Run: headless pygame with SDL's dummy video driver; simulated clock (each Clock.tick advances the game by its frame time, no real sleeping); random seed 0; keys injected as events and as key.get_pressed() state; no mouse input.
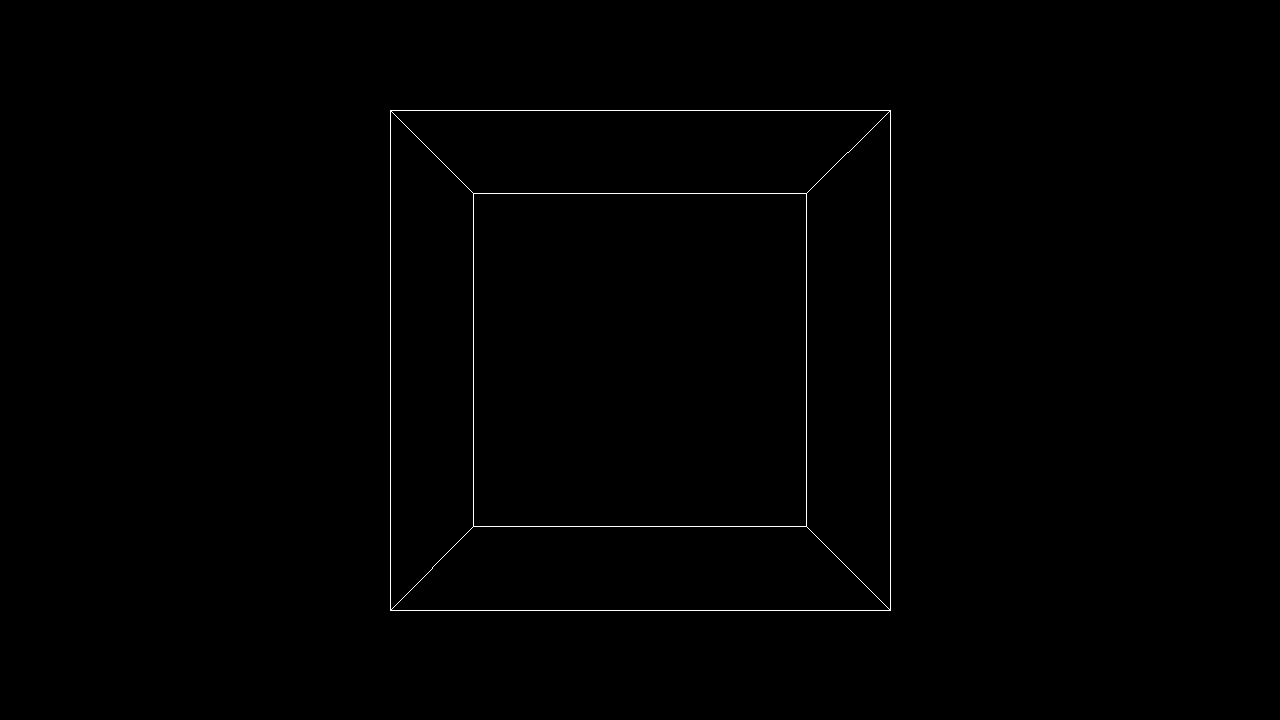
Frame 1 of 4 · flips 1–60 · no input
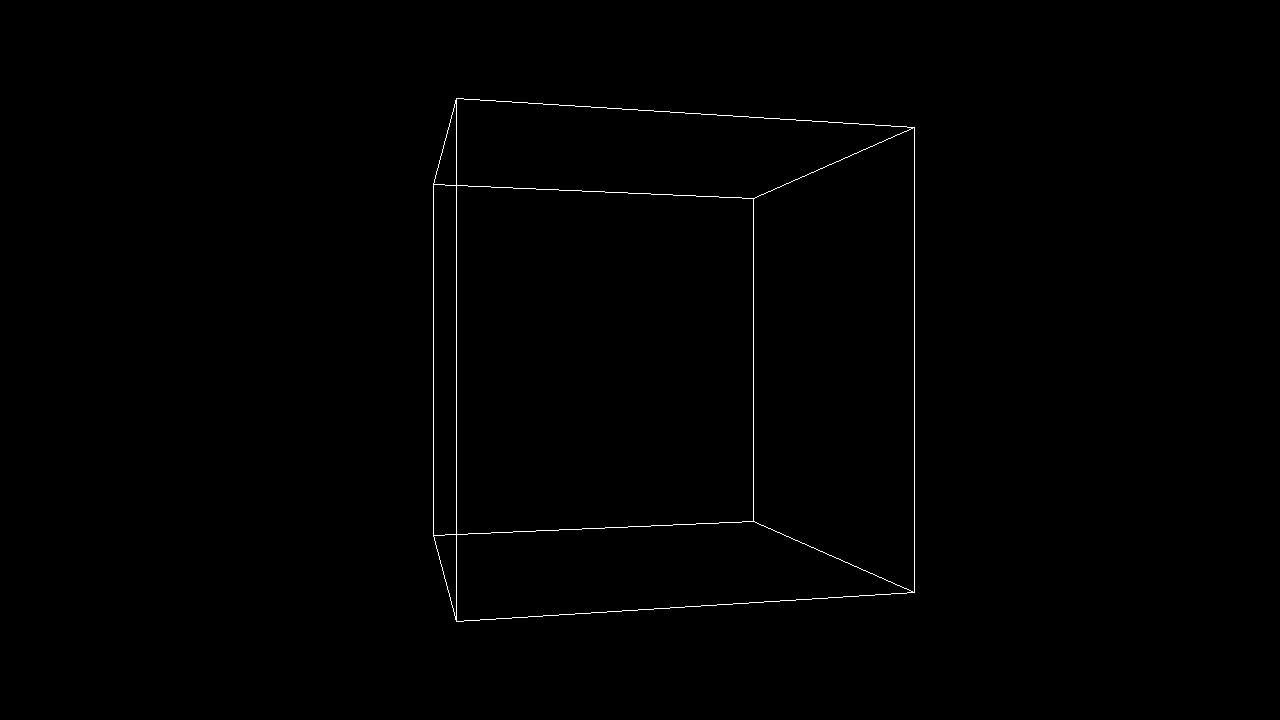
Frame 2 of 4 · flips 61–180 · tapped SPACE, RETURN · held RIGHT (→), D
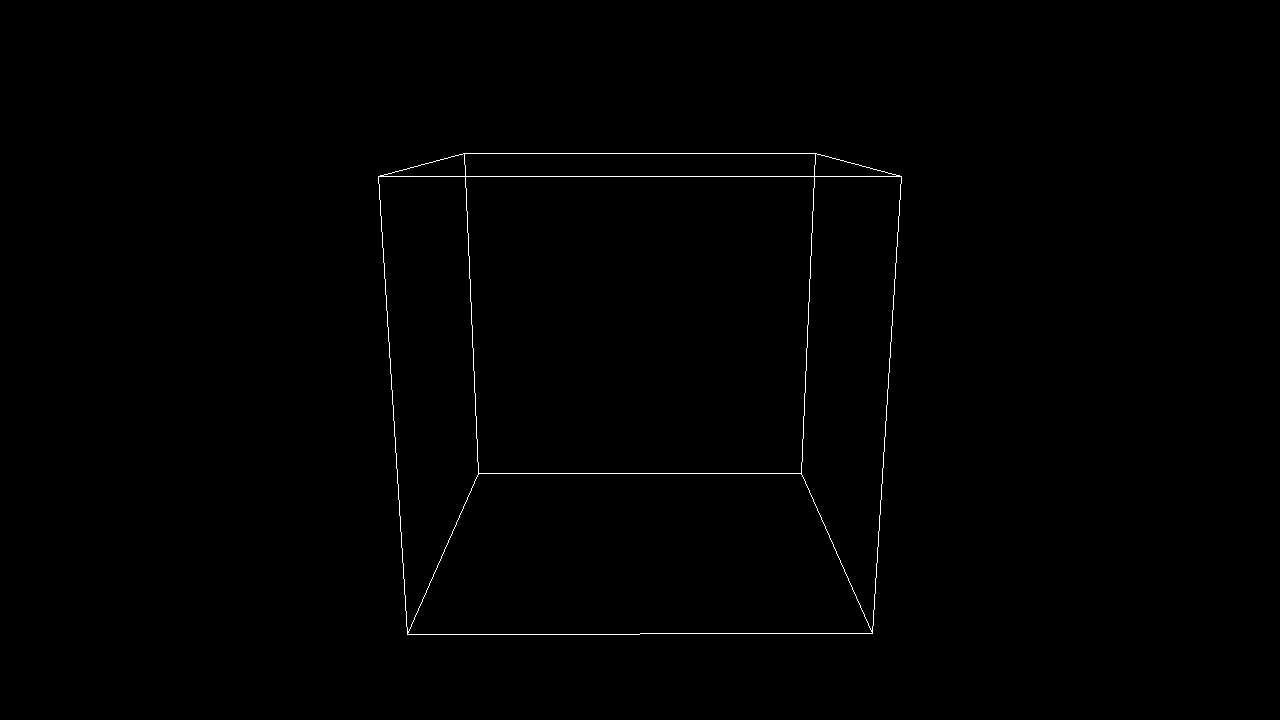
Frame 3 of 4 · flips 181–300 · held DOWN (↓), S
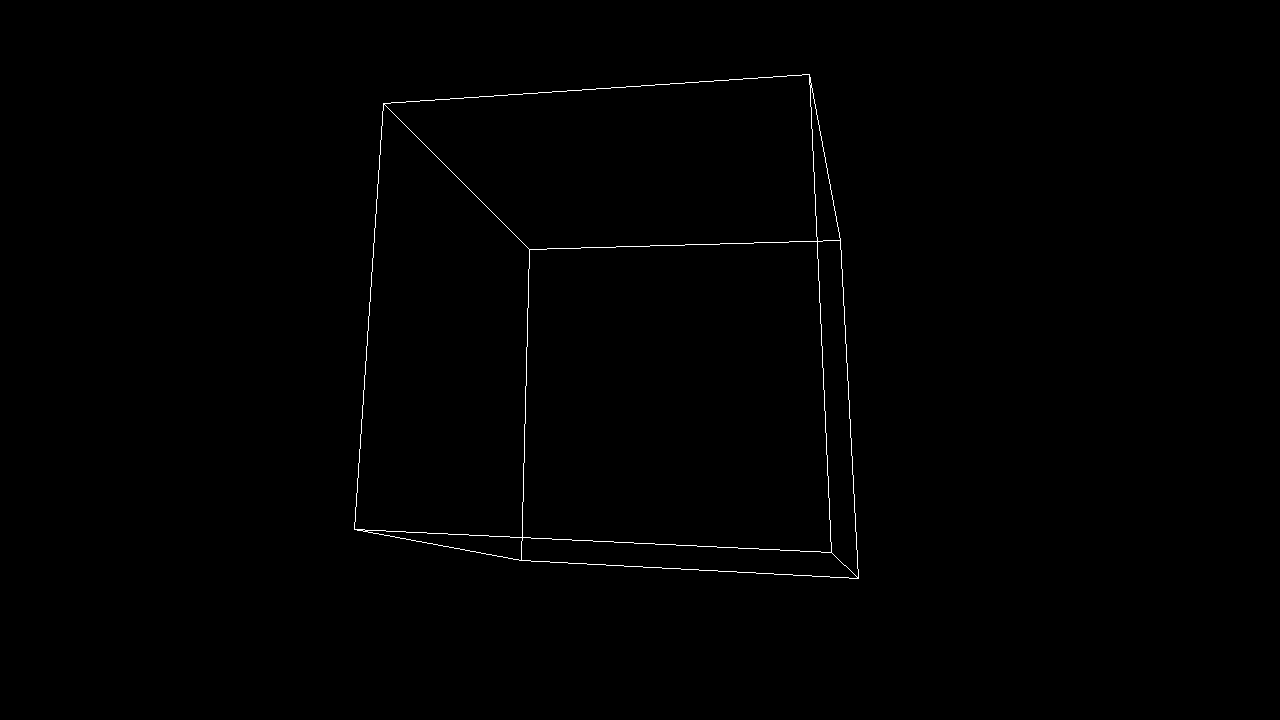
Frame 4 of 4 · flips 301–420 · held LEFT (←), A, UP (↑), W

The pygame program that drew these frames:

import time
import pygame
import math

pygame.init()

screen = pygame.display.set_mode([1280, 720])

cube3d = [(1, 1, 1), 
        (1, 1, -1), 
        (1, -1, 1), 
        (1, -1, -1),
        (-1, 1, 1),
        (-1, 1, -1),
        (-1, -1, 1), 
        (-1, -1, -1)]

edges = [(0, 1),
        (0, 2),
        (0, 4),
        (1, 3),
        (1, 5),
        (2, 3),
        (2, 6),
        (3, 7),
        (4, 5),
        (4, 6),
        (5, 7),
        (6, 7)]


xSpeed, ySpeed, zSpeed = 0, 0, 0

def rotate_point(x, y, z):
    x_rot = x
    y_rot = y * math.cos(theta) - z * math.sin(theta)
    z_rot = y * math.sin(theta) + z * math.cos(theta)
    
    x_final = x_rot * math.cos(theta) - y_rot * math.sin(theta)
    y_final = x_rot * math.sin(theta) + y_rot * math.cos(theta)
    z_final = z_rot

    return x_final, y_final, z_final

def rotate_xAxis(x, y, z):
    return 0, y*math.cos(xSpeed)+z*math.sin(xSpeed), z*math.cos(xSpeed)-y*math.sin(xSpeed)

def rotate_yAxis(x, y, z):
    return x*math.cos(ySpeed)-z*math.sin(ySpeed), 0, z*math.cos(ySpeed)+x*math.sin(ySpeed)

def rotate_zAxis(x, y, z):
    return x*math.cos(zSpeed)+y*math.sin(zSpeed), y*math.cos(zSpeed)-x*math.sin(zSpeed), 0

def add_rotations(xx, xy, xz, yx, yy, yz, zx, zy, zz):
    return xx+yx+zx, xy+yy+zy, xz+yz+zz

def update():
    screen.fill((0, 0, 0))

    # global theta
    # theta = (theta + speed)# + (2*math.pi/(360*2)))
    cube2d = []
    for i in range(len(cube3d)):
        #x_rot, y_rot, z_rot = rotate_point(cube3d[i][0], cube3d[i][1], cube3d[i][2])
        x_rot, y_rot, z_rot = add_rotations(*rotate_xAxis(cube3d[i][0], cube3d[i][1], cube3d[i][2]), *rotate_yAxis(cube3d[i][0], cube3d[i][1], cube3d[i][2]), *rotate_zAxis(cube3d[i][0], cube3d[i][1], cube3d[i][2]))
        cube2d.append(((x_rot * fov / (fov + z_rot)) * 100 + screen.get_width() / 2,
                       (y_rot * fov / (fov + z_rot)) * 100 + screen.get_height() / 2))

    for i in range(len(edges)):
        pygame.draw.line(screen, (255, 255, 255), cube2d[edges[i][0]], cube2d[edges[i][1]])

    pygame.display.update()




running = True
prev = time.time()
lastcheck = time.time()
delta = 0
fps = 1/60
frames = 0
fov = 10
theta = 0
accel = 1.0

while running:
    for event in pygame.event.get():
        if event.type == pygame.QUIT:
            running = False
    curr = time.time()
    delta += (curr-prev)/fps
    prev = curr
    if delta >= 1:
        delta -= 1
        frames += 1
        update()
    # if time.time() - lastcheck >= 1:
    #     lastcheck = time.time()
    #     print("FPS: ", frames)
    #     frames = 0s
    keys = pygame.key.get_pressed()
    if(keys[pygame.K_UP]):
        xSpeed += fps/1000
    if(keys[pygame.K_DOWN]):
        xSpeed -= fps/1000
    if(keys[pygame.K_LEFT]):
        ySpeed -= fps/1000
    if(keys[pygame.K_RIGHT]):
        ySpeed += fps/1000
    if(keys[pygame.K_j]):
        zSpeed += fps/1000
    if(keys[pygame.K_l]):
        zSpeed -= fps/1000


    xSpeed *= accel
    ySpeed *= accel 
    zSpeed *= accel

    print(xSpeed)
    xSpeed += xSpeed/30000*-1
    ySpeed += ySpeed/30000*-1
    zSpeed += zSpeed/30000*-1


pygame.quit()
